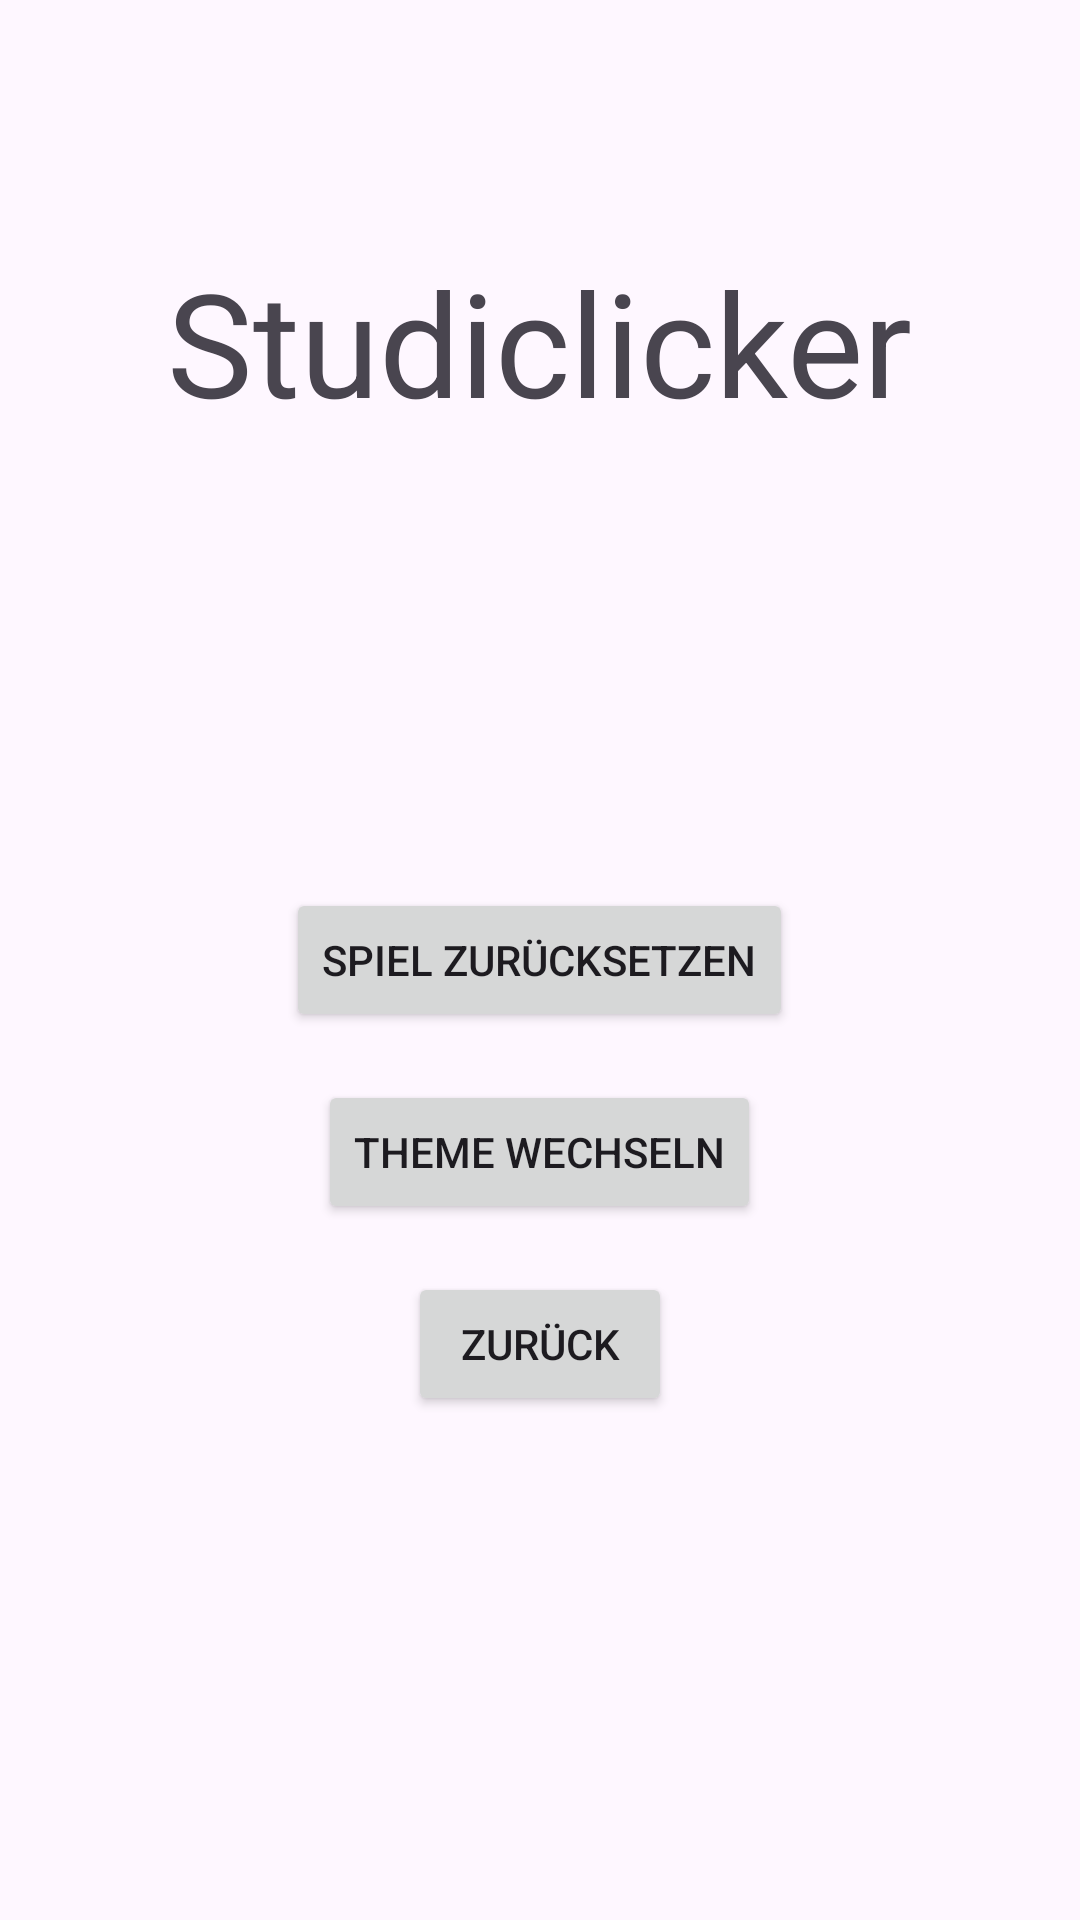

Layout XML and referenced resources for this Android screen:
<!-- AndroidManifest.xml: application theme Theme.Studiclicker -->
<!-- res/layout/activity_settings.xml -->
<RelativeLayout xmlns:android="http://schemas.android.com/apk/res/android"
    android:layout_width="match_parent"
    android:layout_height="match_parent"
    android:padding="16dp">

    <TextView
        android:id="@+id/TitleText"
        android:layout_width="wrap_content"
        android:layout_height="wrap_content"
        android:text="Studiclicker"
        android:textAlignment="center"
        android:textSize="48sp"
        android:layout_above="@+id/resetButton"
        android:layout_centerHorizontal="true"
        android:layout_marginBottom="150dp"
        />

    <Button
        android:id="@+id/resetButton"
        android:layout_width="wrap_content"
        android:layout_height="wrap_content"
        android:text="Spiel zurücksetzen"
        android:layout_centerInParent="true" />


    <Button
        android:id="@+id/themeButton"
        android:layout_width="wrap_content"
        android:layout_height="wrap_content"
        android:text="Theme wechseln"
        android:layout_below="@id/resetButton"
        android:layout_centerHorizontal="true"
        android:layout_marginTop="16dp" />

    <Button
        android:id="@+id/backButton"
        android:layout_width="wrap_content"
        android:layout_height="wrap_content"
        android:text="Zurück"
        android:layout_below="@id/themeButton"
        android:layout_centerHorizontal="true"
        android:layout_marginTop="16dp" />
</RelativeLayout>
<!-- resources referenced by this layout -->
<resources>
  <style name="Theme.Studiclicker" parent="Base.Theme.Studiclicker" />
  <style name="Base.Theme.Studiclicker" parent="Theme.Material3.DayNight.NoActionBar">
          
          
      </style>
</resources>
